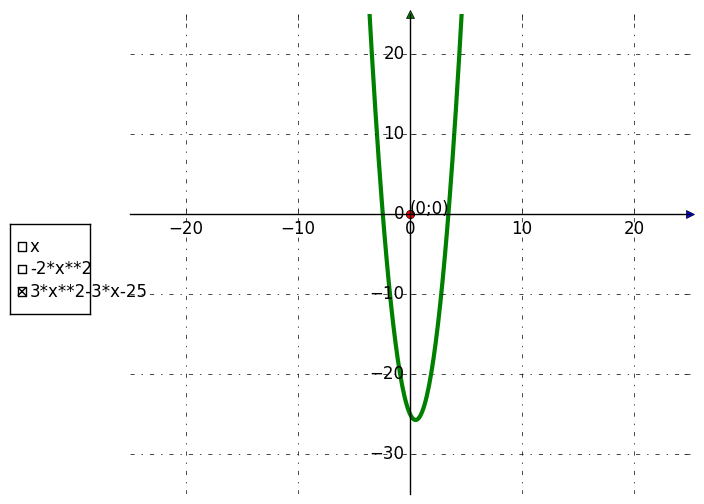

The script that saved this image:
# -*- coding: utf-8 -*-
"""
Created on Mon Aug 24 13:17:03 2020

[redacted]
"""


import numpy as np
import matplotlib.pyplot as plt
from matplotlib.widgets import CheckButtons, Cursor

###########################[ F U N K T S I O O N I D ] ####################################
x=np.arange(-10.0,10.0,0.1)
y1="x"
y2="-2*x**2"
y3="3*x**2-3*x-25"
# Kui soovid juurde lisada, siis täienda all pool Check Buttons funktsiooni.
######################[ F U N K T S I O O N I D ] ##########################################

plt.style.use("classic")
fig,ax = plt.subplots()

# Nihutan vasaku ja alumise telje null-punkti.
ax.spines["left"].set_position(("data",0))
ax.spines["bottom"].set_position(("data",0))

# Eemaldan ülemise ja parema telje.
ax.spines["top"].set_visible(False)
ax.spines["right"].set_visible(False)

# Lisan telgedele nooled.
ax.plot(1,0,">", transform=ax.get_yaxis_transform(), clip_on=False)
ax.plot(0,1,"^",transform=ax.get_xaxis_transform(), clip_on=False)

# GRAAFIKU ILLUSTREERIMINE
plt.plot(0,0,marker="o",color="red") # Siin kohas võid ka vajadusel graafikule üksikuid punkte lisada.
plt.annotate("(0;0)",(0,0)) 
plt.subplots_adjust(left=0.2)
plt.grid(True,linestyle="-.")
plt.xlim(-25.0,25.0)
plt.ylim(-35.0,25.0)

# CHECK BUTTONS FUNCTION. Kui lisad y=f(x)'e juurde siis pead seda täiendama...
l1,=ax.plot(x,eval(y1),visible=False,lw=3,color="blue",label=(y1))
l2,=ax.plot(x,eval(y2),visible=False,lw=3,color="red",label=(y2))
l3,=ax.plot(x,eval(y3),visible=True,lw=3,color="green",label=(y3))

lines=[l1,l2,l3]


# Kasti asukoht ja funktsioon mis selle tööle paneb.
nupude_kast = plt.axes([0.05,0.4,0.1,0.15]) # sammud: RIGHT, UP, LEFT, DOWN

labels=[str(line.get_label()) for line in lines]
visibility=[line.get_visible() for line in lines]
check = CheckButtons(nupude_kast, labels, visibility)

def func(label):
    index=labels.index(label)
    lines[index].set_visible(not lines[index].get_visible())
    plt.draw()
    
check.on_clicked(func)

# CURSOR

cursor=Cursor(ax,horizOn=True,vertOn=True,color="cyan",lw=1)

plt.show()